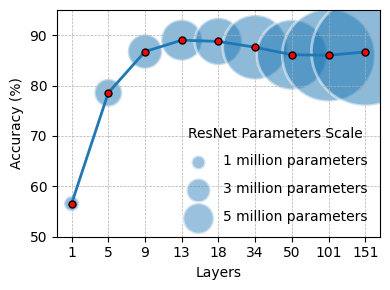

Write the Python code that produced this figure.
import matplotlib.pyplot as plt
import numpy as np
import matplotlib
matplotlib.rcParams['font.family'] = 'Times New Roman'


cifar10 = {
    "accuracy":   [56.57,      78.57,      86.75,      89.01,       88.76,       87.60,       86.12,       86.02,        86.67],
    "parameters": [1.20,       4.05,       6.22,       8.85,        11.69,       21.80,       25.56,       44.55,        60.19],
    "layers":     ["1",   "5",   "9", "13", "18", "34", "50", "101", "151"]
}


cifar100 = {
    "accuracy":   [35.55, 45.44, 52.11,      56.78,       55.80,       55.40,       53.16,       53.40,        54.18],
    "parameters": [1.20,  4.05,  6.22,       8.85,        11.69,       21.80,       25.56,       44.55,        60.19],
    "layers":     ["1",   "5",   "9", "13", "18", "34", "50", "101", "151"]
}


mnist = {
    "accuracy":   [95.66,      97.84,      99.35,      99.82,       99.80,       99.84,       99.76,       99.76,        99.85],
    "parameters": [1.20,       4.05,       6.22,       8.85,        11.69,       21.80,       25.56,       44.55,        60.19],
    "layers":     ["1",   "5",   "9", "13", "18", "34", "50", "101", "151"]
}


imagenet = {
    "accuracy":   [26.85,      39.60,      50.01,      63.35,       69.80,       73.30,       76.20,       77.40,        78.30],
    "parameters": [1.20,       4.05,       6.22,       8.85,        11.69,       21.80,       25.56,       44.55,        60.19],
    "layers":     ["1",   "5",   "9", "13", "18", "34", "50", "101", "151"]
}


data = cifar10
backbone = "cifar10"

plt.figure(figsize=(4, 3)) 

scaled_parameters = np.array(data["parameters"]) * 100
plt.scatter(data["layers"], data["accuracy"], s=scaled_parameters, alpha=0.5, edgecolors='w', linewidth=2, marker='o')

plt.plot(data["layers"], data["accuracy"], 'o-', markeredgecolor='k', markerfacecolor='r', markersize=5, linewidth=2)

for size in [1, 3, 5]:
    plt.scatter([], [], c='#3685bc', alpha=0.5, edgecolors='w', linewidth=2, s=size * 100, label=f'{size} million parameters', marker='o')
plt.legend(scatterpoints=1, frameon=False, labelspacing=1, title='ResNet Parameters Scale', loc='lower right')

plt.xlabel('Layers')
plt.ylabel('Accuracy (%)')
plt.ylim(50, 95)
plt.grid(True, which='both', linestyle='--', linewidth=0.5)
plt.xticks(data["layers"])
plt.tight_layout()
plt.savefig("./"+backbone+".svg")
plt.show()